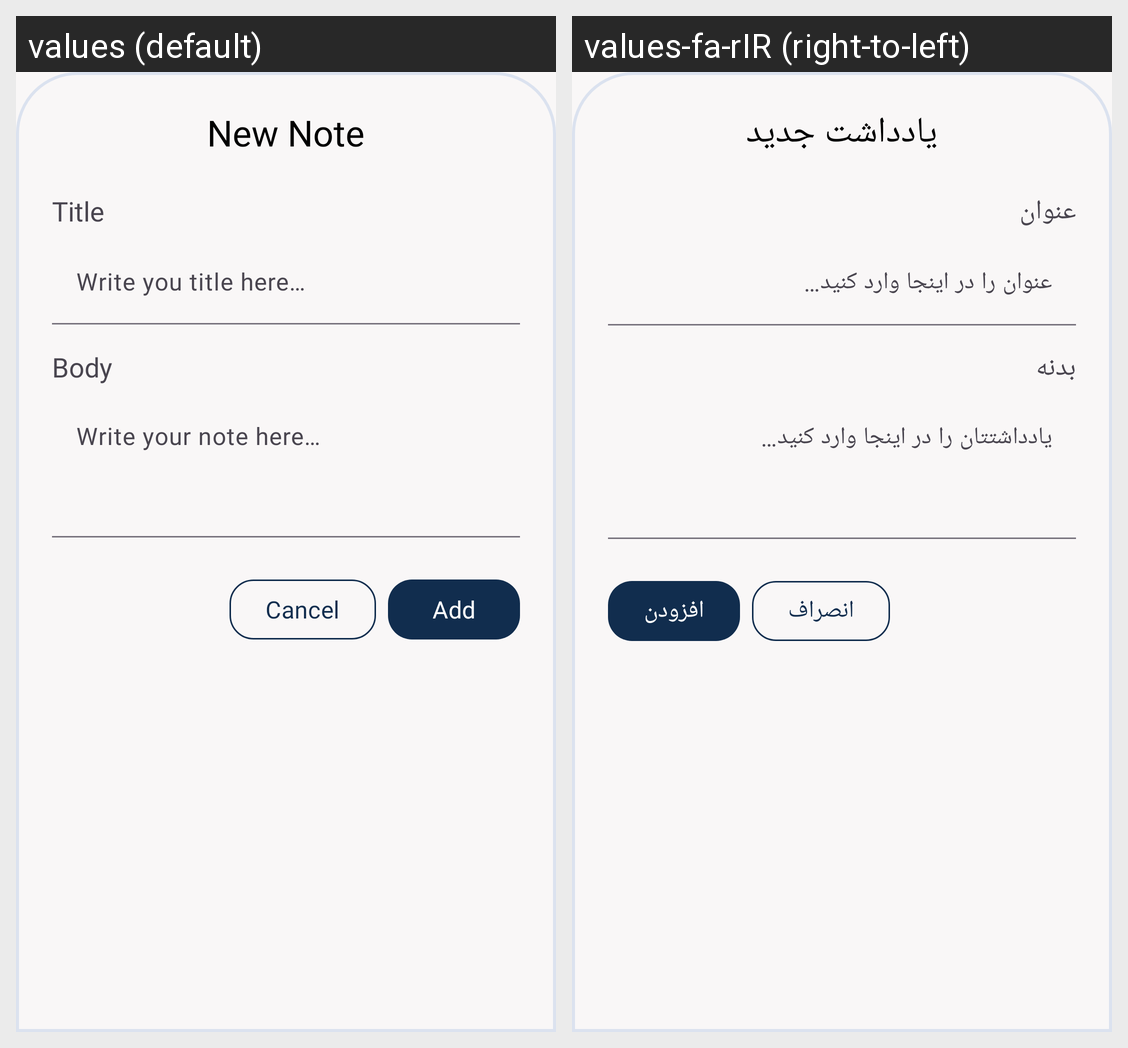

This grid shows one Android layout under two languages. Give, for every string resource on the screen, its name, the default text and each shown locale's text.
Android screen res/layout/fragment_add_note_dialog.xml rendered under 2 locales, left to right: values (default), values-fa-rIR (right-to-left). Device: Nexus 5 (rendered at 1080×1920; each locale shown at half size, 540×960, under a caption strip naming it); theme Theme.Daftarak.
Strings drawn on this screen, with the default value and each locale's value (text and hints the layout hard-codes, and strings that could not be matched under every locale, appear in the picture but are not listed):

new_note
  values: New Note
  values-fa-rIR: یادداشت جدید

title
  values: Title
  values-fa-rIR: عنوان

write_you_title_here
  values: Write you title here…
  values-fa-rIR: عنوان را در اینجا وارد کنید…

body
  values: Body
  values-fa-rIR: بدنه

write_your_note_here
  values: Write your note here…
  values-fa-rIR: یادداشتتان را در اینجا وارد کنید…

cancel
  values: Cancel
  values-fa-rIR: انصراف

add
  values: Add
  values-fa-rIR: افزودن
